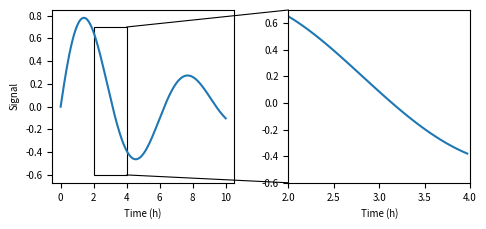

Recreate this plot in Python. (Note: this script raises an exception after producing the figure.)
# SVG fixture for src/io/svg/plotResize.ts (note 17, issue 39): two subplots joined by lines drawn
# across the gap between them (`ConnectionPatch` from a zoomed region to its close-up).
# Made with matplotlib 3.10:
#   python scripts/svg-fixtures/matplotlib-connected.py src/io/svg/fixtures/matplotlib-connected.svg
import os
import sys

os.environ["SOURCE_DATE_EPOCH"] = "0"
import matplotlib

matplotlib.use("svg")
import matplotlib.pyplot as plt
import numpy as np
from matplotlib.patches import ConnectionPatch, Rectangle

matplotlib.rcParams["svg.hashsalt"] = "x"
matplotlib.rcParams["svg.fonttype"] = "none"
matplotlib.rcParams["font.size"] = 7
fig, (a, b) = plt.subplots(1, 2, figsize=(4.8, 2.4))
fig.subplots_adjust(left=0.1, right=0.97, bottom=0.18, top=0.9, wspace=0.3)
x = np.linspace(0, 10, 200)
y = np.sin(x) * np.exp(-x / 6)
a.plot(x, y)
a.set_xlabel("Time (h)")
a.set_ylabel("Signal")
a.add_patch(Rectangle((2, -0.6), 2, 1.3, fill=False, lw=0.8))
# Only the zoomed part: lines are not cut to their axes' clip on import.
z = (x >= 2) & (x <= 4)
b.plot(x[z], y[z])
b.set_xlim(2, 4)
b.set_ylim(-0.6, 0.7)
b.set_xlabel("Time (h)")
for ya, yb in ((0.7, 1), (-0.6, 0)):
    fig.add_artist(
        ConnectionPatch((4, ya), (0, yb), "data", "axes fraction", axesA=a, axesB=b, lw=0.8)
    )
fig.savefig(sys.argv[1], metadata={"Date": None})
